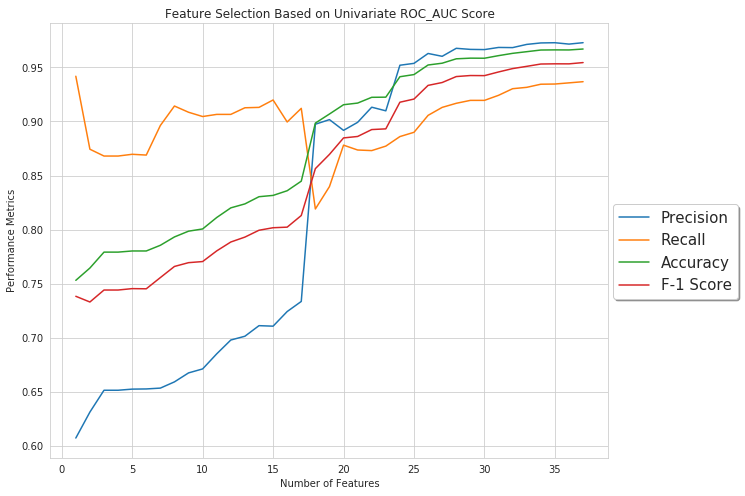

The table this chart was drawn from, first rows:
Accuracy, Precision, Recall, F1, AUC
0.7531, 0.6074, 0.9417, 0.7384, 0.7921
0.7645, 0.6314, 0.8743, 0.7331, 0.8071
0.7792, 0.6516, 0.868, 0.7442, 0.8271
0.7792, 0.6516, 0.868, 0.7442, 0.8275
0.7803, 0.6526, 0.8696, 0.7455, 0.8277
0.7803, 0.6528, 0.8689, 0.7453, 0.8285
0.7855, 0.6535, 0.8962, 0.7557, 0.8402
0.7932, 0.6593, 0.9142, 0.766, 0.8514
0.7986, 0.6676, 0.9085, 0.7695, 0.8555
0.8006, 0.6713, 0.9045, 0.7705, 0.8636
0.8112, 0.6852, 0.9065, 0.7803, 0.8673
0.8201, 0.698, 0.9065, 0.7886, 0.8796
0.8238, 0.7015, 0.9126, 0.7931, 0.892
0.8304, 0.7112, 0.9129, 0.7994, 0.9052
0.8316, 0.7108, 0.9198, 0.8017, 0.9076
0.8359, 0.7243, 0.8995, 0.8023, 0.9171
0.8448, 0.7336, 0.9121, 0.813, 0.9296
0.8984, 0.8974, 0.8191, 0.8563, 0.9615
0.9068, 0.9016, 0.8397, 0.8695, 0.9659
0.9154, 0.8917, 0.8781, 0.8847, 0.9717
0.9169, 0.8991, 0.8736, 0.8861, 0.973
0.9223, 0.9131, 0.873, 0.8924, 0.9753
0.9224, 0.9098, 0.8772, 0.8931, 0.9757
0.9413, 0.9519, 0.886, 0.9177, 0.9831
0.9433, 0.9536, 0.8899, 0.9206, 0.9845
0.9521, 0.9628, 0.9056, 0.9333, 0.9871
0.9538, 0.9601, 0.9129, 0.9359, 0.9874
0.9578, 0.9675, 0.9167, 0.9414, 0.9885
0.9584, 0.9665, 0.9194, 0.9424, 0.9883
0.9584, 0.9664, 0.9194, 0.9423, 0.9884
0.9608, 0.9683, 0.9241, 0.9457, 0.9893
0.9629, 0.9682, 0.9302, 0.9488, 0.9904
0.9644, 0.9711, 0.9315, 0.9509, 0.9908
0.9659, 0.9725, 0.9344, 0.953, 0.9915
0.9661, 0.9727, 0.9345, 0.9532, 0.9913
0.966, 0.9714, 0.9356, 0.9532, 0.9915
0.9669, 0.9727, 0.9367, 0.9544, 0.9918
